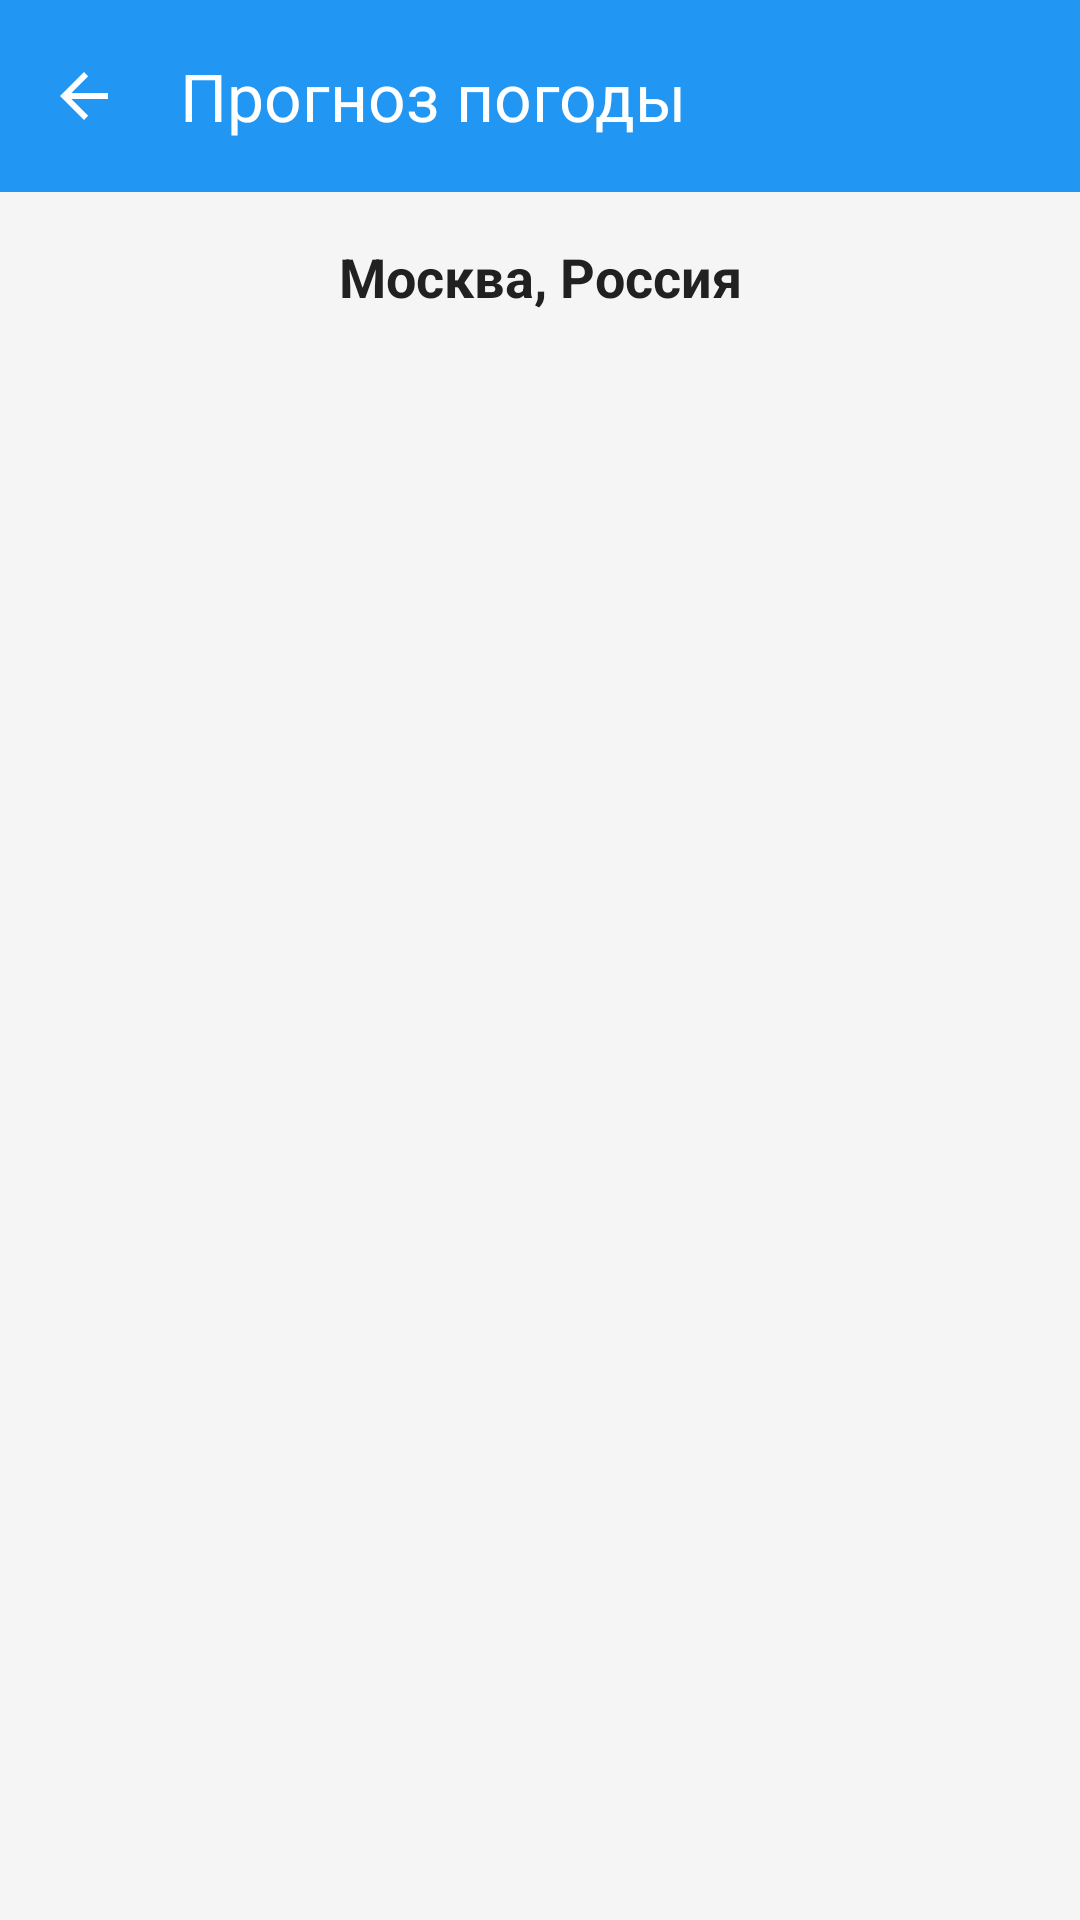

Android layout source for this screen:
<!-- AndroidManifest.xml: application theme Theme.Weather -->
<!-- res/layout/activity_main.xml -->
<?xml version="1.0" encoding="utf-8"?>
<androidx.coordinatorlayout.widget.CoordinatorLayout xmlns:android="http://schemas.android.com/apk/res/android"
    xmlns:app="http://schemas.android.com/apk/res-auto"
    xmlns:tools="http://schemas.android.com/tools"
    android:layout_width="match_parent"
    android:layout_height="match_parent"
    android:background="@color/background"
    tools:context=".MainActivity">

    <com.google.android.material.appbar.AppBarLayout
        android:layout_width="match_parent"
        android:layout_height="wrap_content"
        android:theme="@style/ThemeOverlay.AppCompat.Dark.ActionBar">

        <androidx.appcompat.widget.Toolbar
            android:id="@+id/toolbar"
            android:layout_width="match_parent"
            android:layout_height="?attr/actionBarSize"
            android:background="?attr/colorPrimary"
            app:titleTextColor="@color/white"
            app:navigationIcon="?attr/homeAsUpIndicator"
            app:title="@string/weather_forecast" />

    </com.google.android.material.appbar.AppBarLayout>

    <androidx.core.widget.NestedScrollView
        android:layout_width="match_parent"
        android:layout_height="match_parent"
        app:layout_behavior="@string/appbar_scrolling_view_behavior">

        <LinearLayout
            android:layout_width="match_parent"
            android:layout_height="wrap_content"
            android:orientation="vertical">

            <TextView
                android:id="@+id/cityNameText"
                android:layout_width="match_parent"
                android:layout_height="wrap_content"
                android:padding="@dimen/padding_medium"
                android:textSize="@dimen/text_size_large"
                android:textColor="@color/text_primary"
                android:textStyle="bold"
                android:gravity="center"
                android:text="@string/city_moscow"
                tools:text="Москва, Россия" />

            <ProgressBar
                android:id="@+id/progressBar"
                android:layout_width="wrap_content"
                android:layout_height="wrap_content"
                android:layout_gravity="center"
                android:layout_marginTop="@dimen/margin_large"
                android:visibility="gone" />

            <TextView
                android:id="@+id/errorText"
                android:layout_width="match_parent"
                android:layout_height="wrap_content"
                android:padding="@dimen/padding_medium"
                android:textSize="@dimen/text_size_medium"
                android:textColor="@color/error"
                android:gravity="center"
                android:visibility="gone"
                android:text="@string/error_loading" />

            <com.google.android.material.button.MaterialButton
                android:id="@+id/retryButton"
                android:layout_width="wrap_content"
                android:layout_height="wrap_content"
                android:layout_gravity="center"
                android:layout_marginTop="@dimen/margin_medium"
                android:text="@string/retry"
                android:visibility="gone" />

            <androidx.recyclerview.widget.RecyclerView
                android:id="@+id/weatherRecyclerView"
                android:layout_width="match_parent"
                android:layout_height="wrap_content"
                android:paddingTop="@dimen/padding_medium"
                android:paddingBottom="@dimen/padding_medium"
                android:clipToPadding="false"
                tools:listitem="@layout/item_weather_card" />

        </LinearLayout>

    </androidx.core.widget.NestedScrollView>

</androidx.coordinatorlayout.widget.CoordinatorLayout>
<!-- res/layout/item_weather_card.xml (included above) -->
<?xml version="1.0" encoding="utf-8"?>
<com.google.android.material.card.MaterialCardView xmlns:android="http://schemas.android.com/apk/res/android"
    xmlns:app="http://schemas.android.com/apk/res-auto"
    xmlns:tools="http://schemas.android.com/tools"
    android:layout_width="match_parent"
    android:layout_height="wrap_content"
    android:layout_marginStart="@dimen/card_margin"
    android:layout_marginEnd="@dimen/card_margin"
    android:layout_marginTop="@dimen/card_margin"
    android:layout_marginBottom="@dimen/card_margin"
    app:cardCornerRadius="@dimen/card_corner_radius"
    app:cardElevation="@dimen/card_elevation"
    android:clickable="true"
    android:focusable="true"
    android:foreground="?android:attr/selectableItemBackground">

    <androidx.constraintlayout.widget.ConstraintLayout
        android:layout_width="match_parent"
        android:layout_height="wrap_content"
        android:padding="@dimen/card_padding"
        android:id="@+id/cardContainer">

        <ImageView
            android:id="@+id/weatherIcon"
            android:layout_width="@dimen/icon_size_large"
            android:layout_height="@dimen/icon_size_large"
            android:contentDescription="@string/weather_forecast"
            app:layout_constraintStart_toStartOf="parent"
            app:layout_constraintTop_toTopOf="parent"
            app:layout_constraintBottom_toBottomOf="parent"
            tools:src="@drawable/ic_sunny" />

        <TextView
            android:id="@+id/dateText"
            android:layout_width="0dp"
            android:layout_height="wrap_content"
            android:layout_marginStart="@dimen/margin_medium"
            android:textSize="@dimen/text_size_large"
            android:textColor="@color/text_primary"
            android:textStyle="bold"
            app:layout_constraintStart_toEndOf="@id/weatherIcon"
            app:layout_constraintTop_toTopOf="parent"
            app:layout_constraintEnd_toEndOf="parent"
            tools:text="Сегодня, 15 января" />

        <TextView
            android:id="@+id/weatherDescription"
            android:layout_width="0dp"
            android:layout_height="wrap_content"
            android:layout_marginStart="@dimen/margin_medium"
            android:layout_marginTop="@dimen/margin_small"
            android:textSize="@dimen/text_size_medium"
            android:textColor="@color/text_secondary"
            app:layout_constraintStart_toEndOf="@id/weatherIcon"
            app:layout_constraintTop_toBottomOf="@id/dateText"
            app:layout_constraintEnd_toEndOf="parent"
            tools:text="Солнечно" />

        <TextView
            android:id="@+id/temperatureText"
            android:layout_width="wrap_content"
            android:layout_height="wrap_content"
            android:layout_marginTop="@dimen/margin_small"
            android:textSize="@dimen/text_size_xxlarge"
            android:textColor="@color/text_primary"
            android:textStyle="bold"
            app:layout_constraintEnd_toEndOf="parent"
            app:layout_constraintTop_toTopOf="parent"
            app:layout_constraintBottom_toBottomOf="parent"
            tools:text="25°C" />

        <TextView
            android:id="@+id/minMaxTempText"
            android:layout_width="wrap_content"
            android:layout_height="wrap_content"
            android:layout_marginTop="@dimen/margin_small"
            android:textSize="@dimen/text_size_medium"
            android:textColor="@color/text_secondary"
            app:layout_constraintEnd_toEndOf="parent"
            app:layout_constraintTop_toBottomOf="@id/temperatureText"
            tools:text="мин: 15°C / макс: 25°C" />

        <LinearLayout
            android:id="@+id/weatherInfoLayout"
            android:layout_width="0dp"
            android:layout_height="wrap_content"
            android:layout_marginStart="@dimen/margin_medium"
            android:layout_marginTop="@dimen/margin_medium"
            android:orientation="horizontal"
            app:layout_constraintStart_toEndOf="@id/weatherIcon"
            app:layout_constraintTop_toBottomOf="@id/weatherDescription"
            app:layout_constraintEnd_toStartOf="@id/temperatureText">

            <TextView
                android:id="@+id/precipitationText"
                android:layout_width="0dp"
                android:layout_height="wrap_content"
                android:layout_weight="1"
                android:textSize="@dimen/text_size_small"
                android:textColor="@color/text_secondary"
                tools:text="Осадки: 0 мм" />

            <TextView
                android:id="@+id/windText"
                android:layout_width="0dp"
                android:layout_height="wrap_content"
                android:layout_weight="1"
                android:textSize="@dimen/text_size_small"
                android:textColor="@color/text_secondary"
                tools:text="Ветер: 5 м/с" />

        </LinearLayout>

    </androidx.constraintlayout.widget.ConstraintLayout>

</com.google.android.material.card.MaterialCardView>
<!-- resources referenced by this layout -->
<resources>
  <color name="background">#F5F5F5</color>
  <color name="error">#F44336</color>
  <color name="text_primary">#212121</color>
  <color name="text_secondary">#757575</color>
  <color name="white">#FFFFFFFF</color>
  <dimen name="card_corner_radius">12dp</dimen>
  <dimen name="card_elevation">4dp</dimen>
  <dimen name="card_margin">8dp</dimen>
  <dimen name="card_padding">16dp</dimen>
  <dimen name="icon_size_large">64dp</dimen>
  <dimen name="margin_large">24dp</dimen>
  <dimen name="margin_medium">16dp</dimen>
  <dimen name="margin_small">8dp</dimen>
  <dimen name="padding_medium">16dp</dimen>
  <dimen name="text_size_large">18sp</dimen>
  <dimen name="text_size_medium">14sp</dimen>
  <dimen name="text_size_small">12sp</dimen>
  <dimen name="text_size_xxlarge">32sp</dimen>
  <!-- drawable ic_sunny (drawable) -->
  <?xml version="1.0" encoding="utf-8"?>
  <vector xmlns:android="http://schemas.android.com/apk/res/android"
      android:width="24dp"
      android:height="24dp"
      android:viewportWidth="24"
      android:viewportHeight="24">
      <path
          android:fillColor="#FFC107"
          android:pathData="M12,7c-2.76,0 -5,2.24 -5,5s2.24,5 5,5 5,-2.24 5,-5 -2.24,-5 -5,-5zM2,13h2c0.55,0 1,-0.45 1,-1s-0.45,-1 -1,-1H2c-0.55,0 -1,0.45 -1,1s0.45,1 1,1zM20,13h2c0.55,0 1,-0.45 1,-1s-0.45,-1 -1,-1h-2c-0.55,0 -1,0.45 -1,1s0.45,1 1,1zM11,2v2c0,0.55 0.45,1 1,1s1,-0.45 1,-1V2c0,-0.55 -0.45,-1 -1,-1s-1,0.45 -1,1zM11,20v2c0,0.55 0.45,1 1,1s1,-0.45 1,-1v-2c0,-0.55 -0.45,-1 -1,-1s-1,0.45 -1,1zM5.99,4.58c-0.39,-0.39 -1.03,-0.39 -1.41,0 -0.39,0.39 -0.39,1.03 0,1.41l1.06,1.06c0.39,0.39 1.03,0.39 1.41,0s0.39,-1.03 0,-1.41L5.99,4.58zM18.36,16.95c-0.39,-0.39 -1.03,-0.39 -1.41,0 -0.39,0.39 -0.39,1.03 0,1.41l1.06,1.06c0.39,0.39 1.03,0.39 1.41,0 0.39,-0.39 0.39,-1.03 0,-1.41l-1.06,-1.06zM19.42,5.99c0.39,-0.39 0.39,-1.03 0,-1.41 -0.39,-0.39 -1.03,-0.39 -1.41,0l-1.06,1.06c-0.39,0.39 -0.39,1.03 0,1.41s1.03,0.39 1.41,0l1.06,-1.06zM7.05,18.36c0.39,-0.39 0.39,-1.03 0,-1.41 -0.39,-0.39 -1.03,-0.39 -1.41,0l-1.06,1.06c-0.39,0.39 -0.39,1.03 0,1.41s1.03,0.39 1.41,0l1.06,-1.06z"/>
  </vector>
  <string name="city_moscow">Москва, Россия</string>
  <string name="error_loading">Ошибка загрузки данных</string>
  <string name="retry">Повторить</string>
  <string name="weather_forecast">Прогноз погоды</string>
  <style name="Theme.Weather" parent="Base.Theme.Weather" />
  <style name="Base.Theme.Weather" parent="Theme.Material3.DayNight.NoActionBar">
          <item name="colorPrimary">@color/primary</item>
          <item name="colorPrimaryDark">@color/primary_dark</item>
          <item name="colorAccent">@color/accent</item>
          <item name="android:windowBackground">@color/background</item>
      </style>
  <color name="primary">#2196F3</color>
  <color name="primary_dark">#1976D2</color>
  <color name="accent">#FF9800</color>
</resources>
